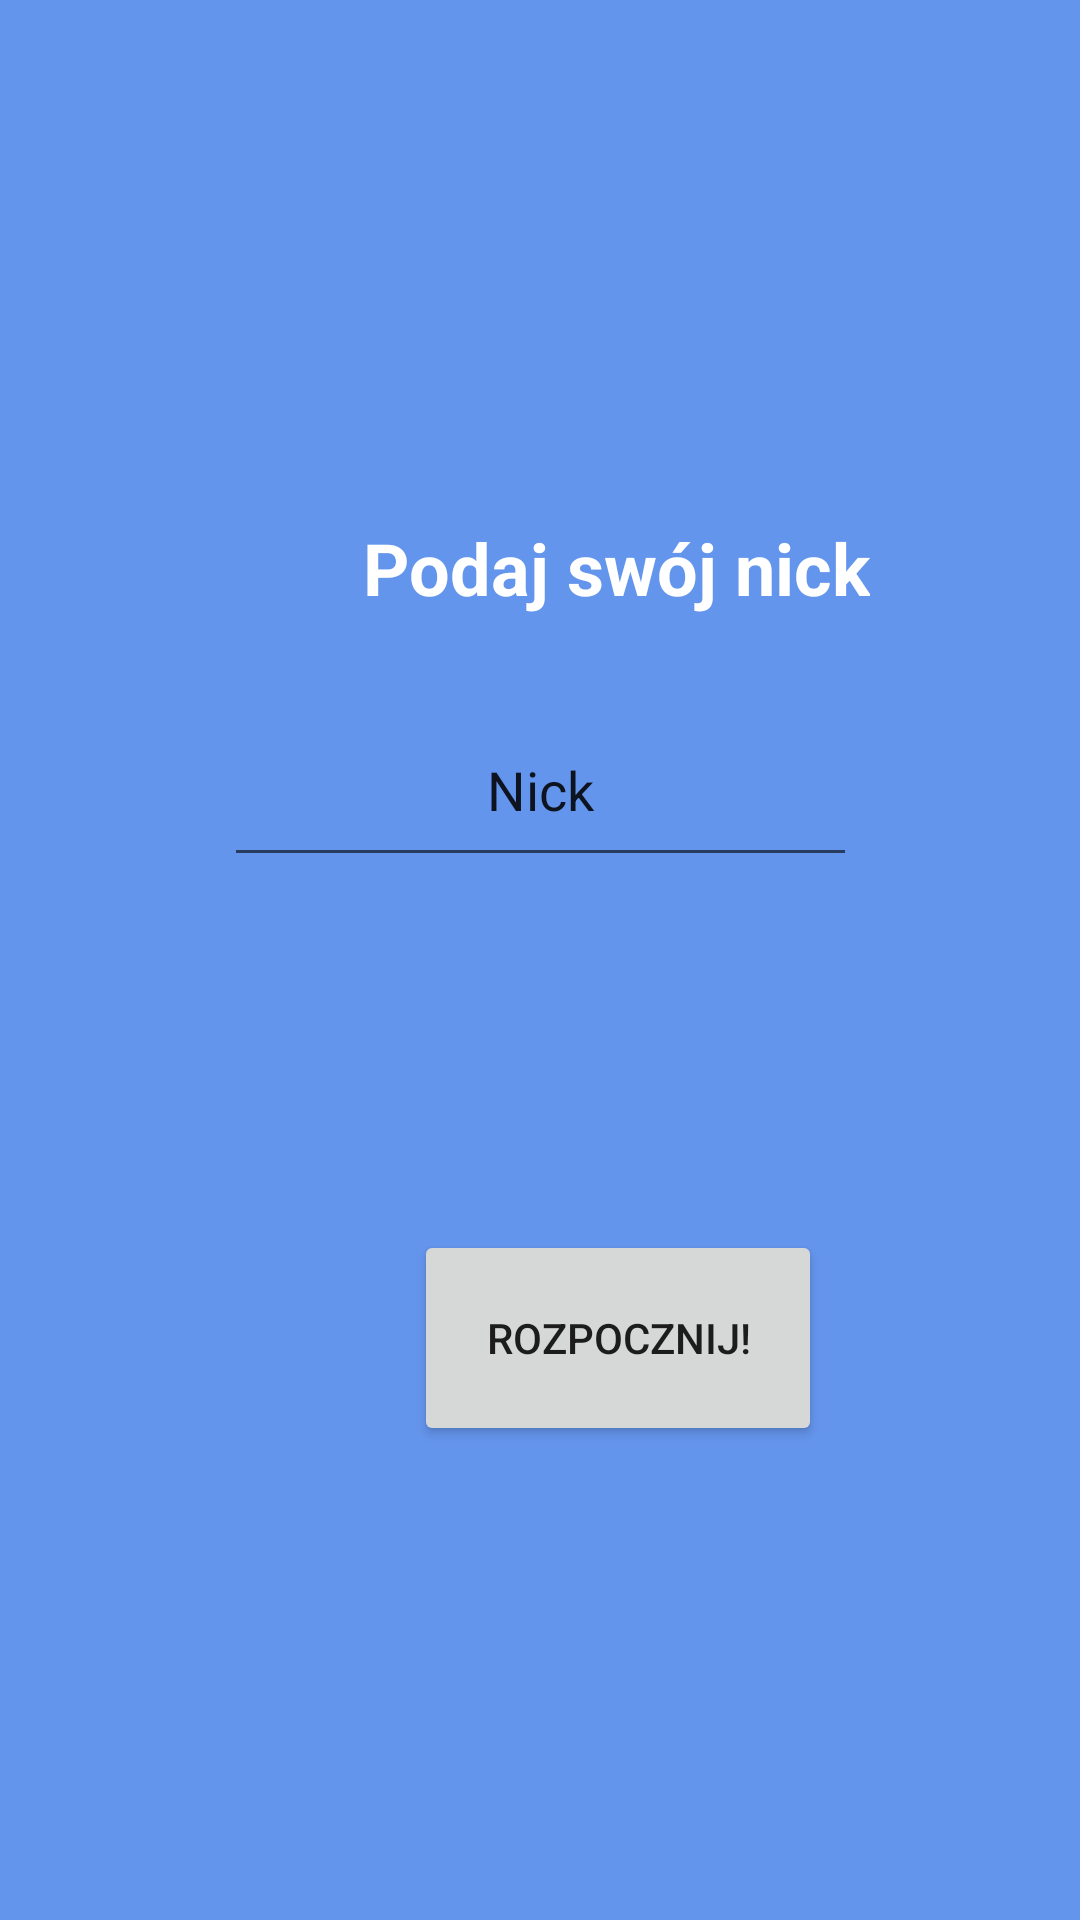

Reconstruct the res/layout file that produces this screen, plus the resources it refers to.
<!-- AndroidManifest.xml: application theme Theme.QuizzApp -->
<!-- res/layout/activity_main.xml -->
<?xml version="1.0" encoding="utf-8"?>
<androidx.constraintlayout.widget.ConstraintLayout xmlns:android="http://schemas.android.com/apk/res/android"
    xmlns:app="http://schemas.android.com/apk/res-auto"
    xmlns:tools="http://schemas.android.com/tools"
    android:layout_width="match_parent"
    android:layout_height="match_parent"
    android:background="#6495ED"
    tools:context=".MainActivity"
    tools:ignore="ExtraText">


    <TextView
        android:id="@+id/nickQuestion"
        android:layout_width="wrap_content"
        android:layout_height="wrap_content"
        android:layout_marginStart="121dp"
        android:layout_marginTop="173dp"
        android:scrollbarSize="8dp"
        android:text="Podaj swój nick"
        android:textColor="#FFFFFF"
        android:textSize="24sp"
        android:textStyle="bold"
        app:layout_constraintStart_toStartOf="parent"
        app:layout_constraintTop_toTopOf="parent" />

    <Button
        android:id="@+id/enterNickButton"
        android:layout_width="136dp"
        android:layout_height="72dp"
        android:layout_marginStart="138dp"
        android:layout_marginTop="410dp"
        android:onClick="submitNick"
        android:text="Rozpocznij!"
        app:layout_constraintStart_toStartOf="parent"
        app:layout_constraintTop_toTopOf="parent" />

    <EditText
        android:id="@+id/enterNickText"
        android:layout_width="211dp"
        android:layout_height="61dp"
        android:layout_marginBottom="92dp"
        android:ems="10"
        android:inputType="textPersonName"
        android:text="Nick"
        android:textAlignment="center"
        app:layout_constraintBottom_toTopOf="@+id/enterNickButton"
        app:layout_constraintEnd_toEndOf="parent"
        app:layout_constraintStart_toStartOf="parent"
        app:layout_constraintTop_toBottomOf="@+id/nickQuestion" />

</androidx.constraintlayout.widget.ConstraintLayout>
<!-- resources referenced by this layout -->
<resources>
  <style name="Theme.QuizzApp" parent="Theme.MaterialComponents.DayNight.DarkActionBar">
          
          <item name="colorPrimary">@color/purple_500</item>
          <item name="colorPrimaryVariant">@color/purple_700</item>
          <item name="colorOnPrimary">@color/white</item>
          
          <item name="colorSecondary">@color/teal_200</item>
          <item name="colorSecondaryVariant">@color/teal_700</item>
          <item name="colorOnSecondary">@color/black</item>
          
          <item name="android:statusBarColor">?attr/colorPrimaryVariant</item>
          
      </style>
  <!-- not gathered from this repository: default colours our renderer supplied (Android Studio template values) -->
  <color name="purple_500">#FF6200EE</color>
  <color name="purple_700">#FF3700B3</color>
  <color name="teal_200">#FF03DAC5</color>
  <color name="teal_700">#FF018786</color>
  <color name="black">#FF000000</color>
  <color name="white">#FFFFFFFF</color>
</resources>
